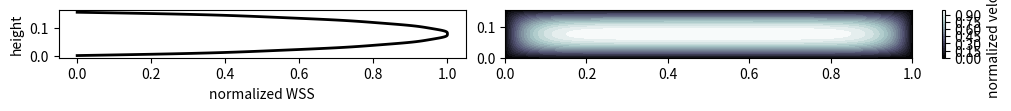
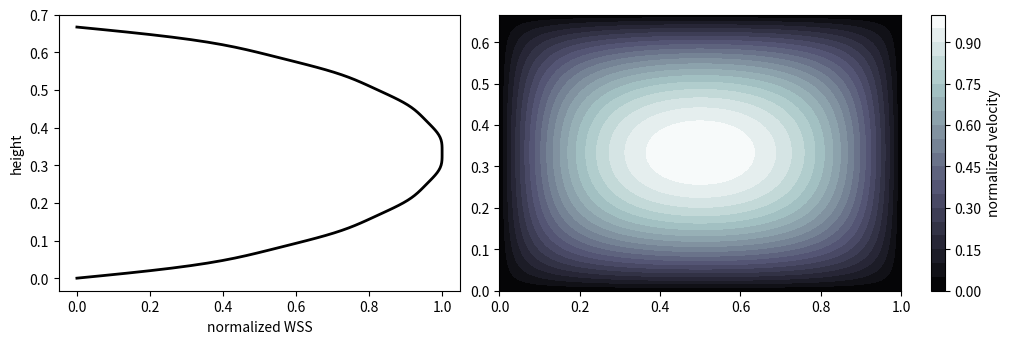
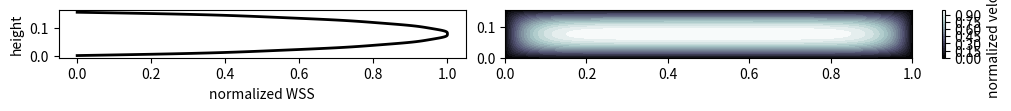
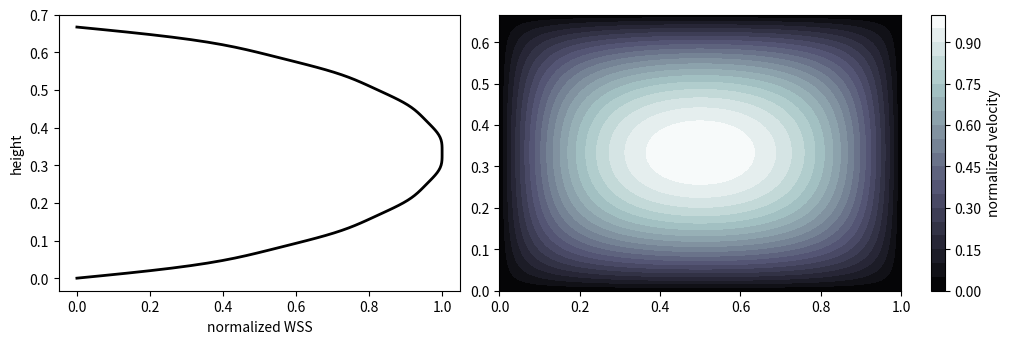
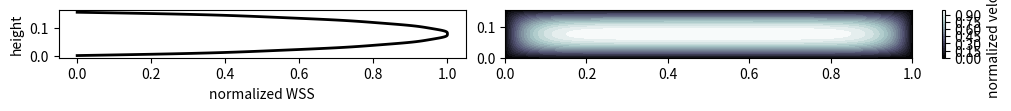
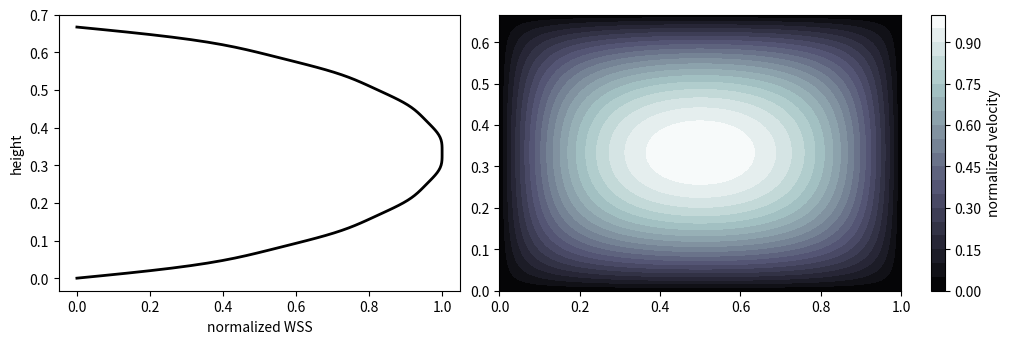
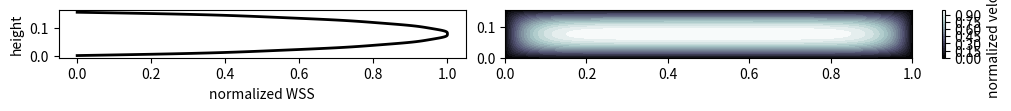
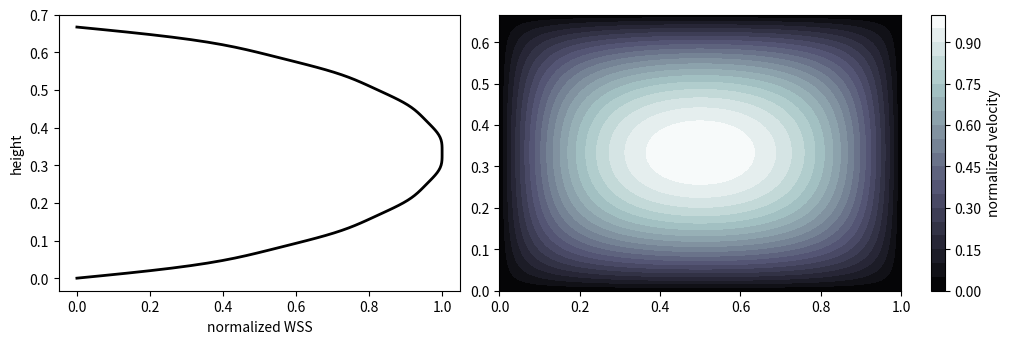

Here is the Python script that generated these plots, in order:
#!/usr/bin/env python3

import numpy as np
import matplotlib.pyplot as plt

"""
Laminar flow rectangular tube (H*L):
see PDF in docs
"""

def plot(aspect_ratio, channel_length, scale, img, mu=1e-3):
    L = 1.0
    H = L/aspect_ratio
    G = 5000 #-dp/dz

    def dimless_velocity(y, z, num):
        h = 0.5*H
        w = 0.5*L
        x = y-w
        y = z-h
        yhat = y/h
        result = 1.0-yhat**2
        for n in range(1, num+1):
            beta = (2.0*n - 1.0)*np.pi/2
            prefactor = 4.0*((-1)**n)/beta**3/np.cosh(beta*aspect_ratio)
            result += prefactor*np.cosh(beta*x/h)*np.cos(beta*yhat)
        return result


    def velocity(y, z, num):
        HStar = H*scale
        return dimless_velocity(y, z, num)*(G*HStar**2)/(8*mu)


    def dimless_wall_shear_stress(y, z, num):
        h = 0.5*H
        w = 0.5*L
        x = y-w
        y = z-h
        yhat = y/h
        result = 0.0
        for n in range(1, num+1):
            beta = (2.0*n - 1.0)*np.pi/2
            prefactor = ((-1)**n)/beta**2/np.cosh(beta*aspect_ratio)
            result += prefactor*np.sinh(beta*x/h)*np.cos(beta*yhat)
        return result

    def wall_shear_stress(y, z, num):
        HStar = H*scale
        return dimless_wall_shear_stress(y, z, num)*(G*HStar)


    def dimless_flow_rate(num):
        result = 1.0
        factor = -6.0/aspect_ratio
        for n in range(1, num+1):
            beta = (2.0*n - 1.0)*np.pi/2.0
            prefactor = 1.0/(beta**5)
            result += factor*prefactor*np.tanh(beta*aspect_ratio)
        return result


    def flow_rate(num):
        LStar = L*scale
        HStar = H*scale
        return dimless_flow_rate(num)*(G*LStar*HStar**3)/(12*mu)


    def transmissibility(num, length):
        LStar = L*scale
        HStar = H*scale
        return dimless_flow_rate(num)*(LStar*HStar**3)/(12*mu*length)


    print("Channel volume (µl): ", H*L*scale**2*channel_length*1e9)
    print("Channel H (mm): ", H*scale*1e3)
    print("Channel W (mm): ", L*scale*1e3)
    print("Channel L (mm): ", channel_length*1e3)
    print("Pressure gradient: ", G)
    Q = flow_rate(10)
    print("Flow rate: ", Q)
    print("Transmissibility: ", transmissibility(10, length=channel_length))
    print("Transmissibility: ", transmissibility(10, length=channel_length)*channel_length)

    print("Max. velocity: ", velocity(0.5*L, 0.5*H, num=10))
    print("Max. Wall shear stress: ", wall_shear_stress(0, 0.5*H, num=10))
    print(f"WSS/Q: {wall_shear_stress(0, 0.5*H, num=10)/Q:.8e}")

    Q = G*L*H**3/(12.0*mu)*(1.0 - 0.630*H/L)
    print("Flow rate (approx H<<L): ", Q)

    # do a mesh plot of the velocity profiles
    x = np.linspace(0.0, L, 101)
    y = np.linspace(0.0, H, 101)
    xs, ys = np.meshgrid(x, y)
    zs = velocity(xs, ys, num=8)
    zs = zs/np.max(zs)
    print(np.min(zs))
    zs[zs<0] = 0

    fig, (ax, ax1) = plt.subplots(1, 2, constrained_layout=True, figsize=(10, max(1, 5.0/aspect_ratio)))
    cs = ax1.contourf(xs, ys, zs, 20, cmap=plt.cm.bone)
    cbar = plt.colorbar(cs)
    cbar.ax.set_ylabel("normalized velocity")

    wss = wall_shear_stress(0, y, num=8)
    ax.plot(wss/np.max(wss), y, "k-", lw=2)
    ax.set_xlabel("normalized WSS")
    ax.set_ylabel("height")

    fig.savefig(img + "_velocity" + ".pdf")


c1H = 0.5e-3
c1L = 3.2e-3
c2H = 0.8e-3
c2L = 1.2e-3

channel1_length_long = 16.4e-3 # big reservoir channel
channel1_length_short = 9.8e-3 # big reservoir channel
#channel_length = 9.8e-3 # small reservoir channel

# short channels
plot(aspect_ratio=c1L/c1H, channel_length=channel1_length_short, scale=c1L, img="channel1", mu=1e-3)
plot(aspect_ratio=c2L/c2H, channel_length=channel1_length_short, scale=c2L, img="channel2", mu=1e-3)

# long channels
plot(aspect_ratio=c1L/c1H, channel_length=channel1_length_long, scale=c1L, img="channel1", mu=1e-3)
plot(aspect_ratio=c2L/c2H, channel_length=channel1_length_long, scale=c2L, img="channel2", mu=1e-3)

# short channels
plot(aspect_ratio=c1L/c1H, channel_length=channel1_length_short, scale=c1L, img="channel1", mu=0.8e-3)
plot(aspect_ratio=c2L/c2H, channel_length=channel1_length_short, scale=c2L, img="channel2", mu=0.8e-3)

# long channels
plot(aspect_ratio=c1L/c1H, channel_length=channel1_length_long, scale=c1L, img="channel1", mu=0.8e-3)
plot(aspect_ratio=c2L/c2H, channel_length=channel1_length_long, scale=c2L, img="channel2", mu=0.8e-3)
